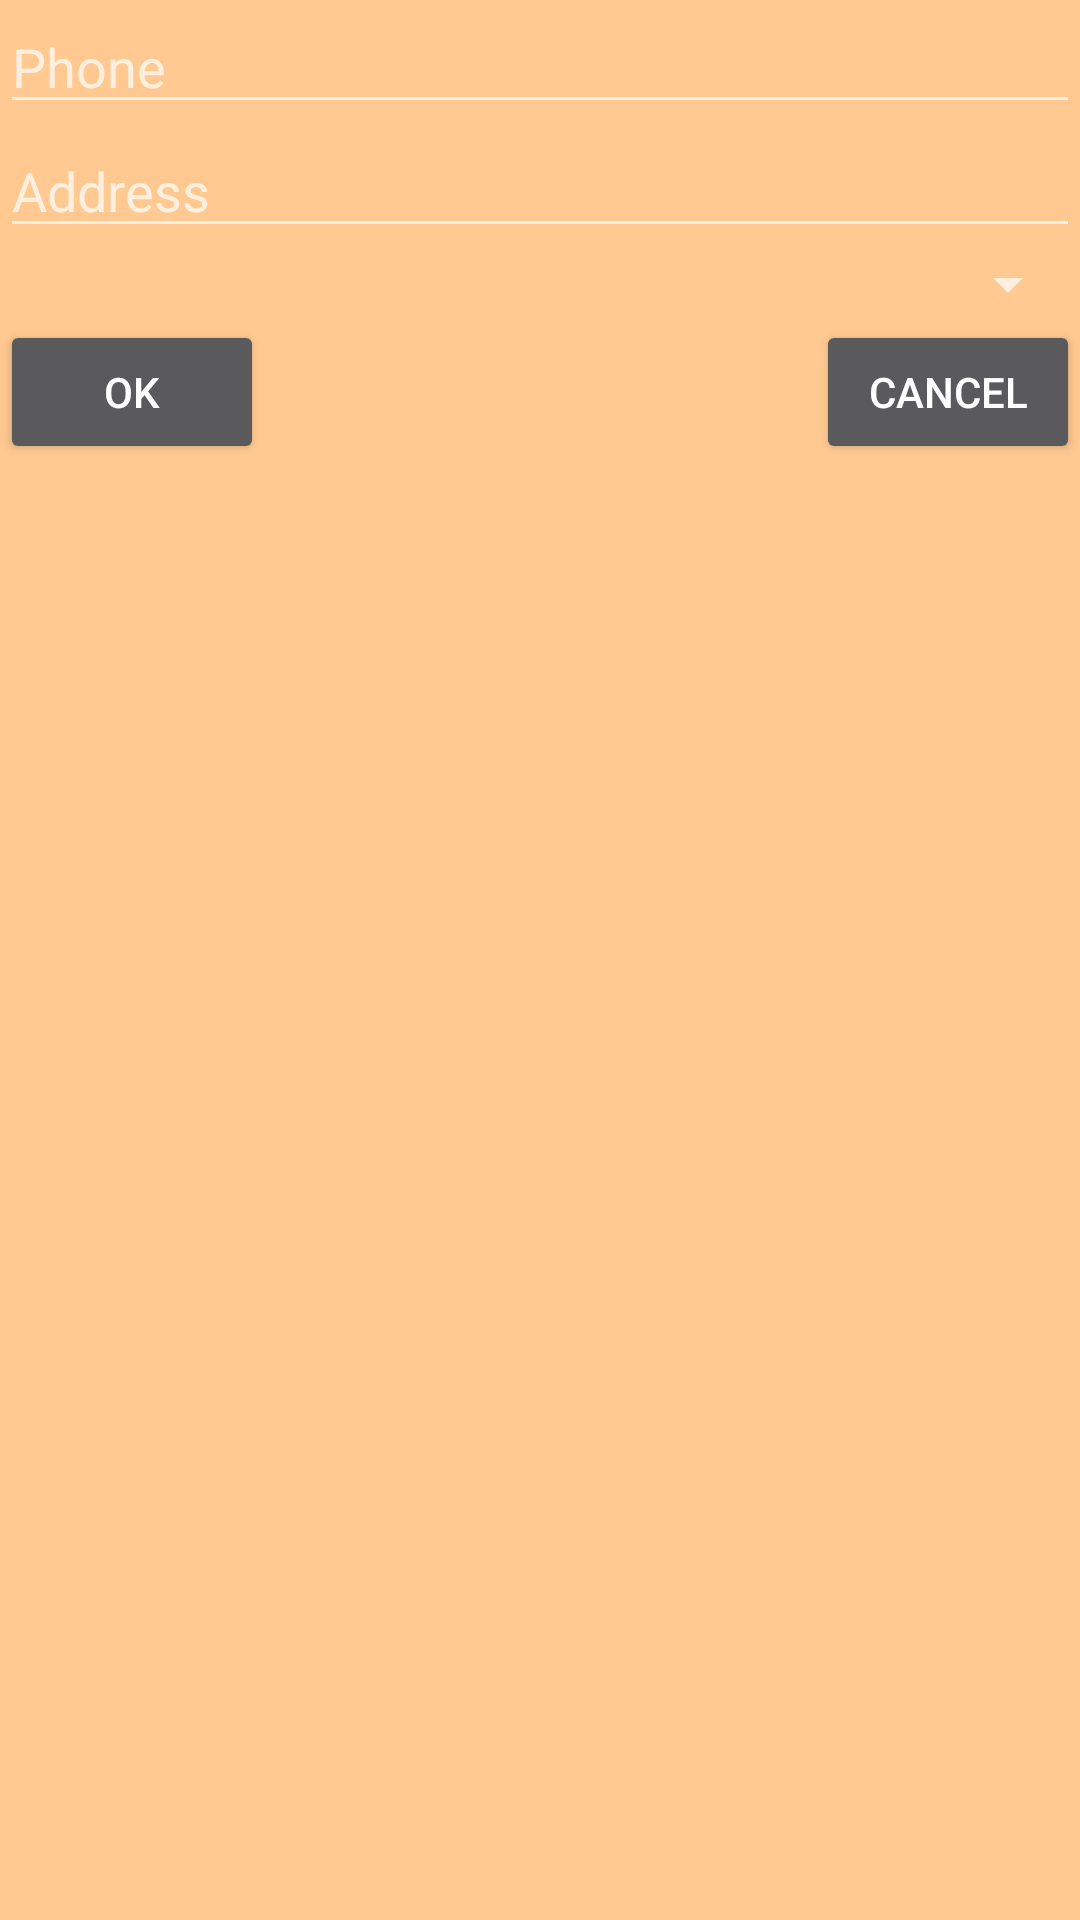

The Android layout XML behind this screen, and the referenced resources:
<!-- AndroidManifest.xml: application theme AppTheme -->
<!-- res/layout/dialog_basket.xml -->
<RelativeLayout xmlns:android="http://schemas.android.com/apk/res/android"
    android:layout_width="fill_parent"
    android:layout_height="fill_parent" >




    <Button
        android:id="@+id/dialogOK"
        android:layout_width="wrap_content"
        android:layout_height="wrap_content"
        android:text=" Ok "
        android:layout_below="@+id/payment"
        android:layout_alignParentStart="true" />
    <Button
        android:id="@+id/dialogCancel"
        android:layout_width="wrap_content"
        android:layout_height="wrap_content"
        android:text="Cancel"
        android:layout_below="@+id/payment"
        android:layout_alignParentEnd="true" />

    <Spinner
        android:layout_width="wrap_content"
        android:layout_height="wrap_content"
        android:id="@+id/payment"
        android:spinnerMode="dialog"
        android:layout_below="@+id/editAddress"
        android:layout_alignStart="@+id/dialogOK"
        android:layout_alignEnd="@+id/dialogCancel" />

    <EditText
        android:layout_width="wrap_content"
        android:layout_height="wrap_content"
        android:id="@+id/editPhone"
        android:hint="Phone"
        android:layout_alignParentTop="true"
        android:layout_alignParentStart="true"
        android:layout_alignParentEnd="true" />

    <EditText
        android:layout_width="wrap_content"
        android:layout_height="wrap_content"
        android:inputType="textMultiLine"
        android:ems="10"
        android:id="@+id/editAddress"
        android:layout_below="@+id/editPhone"
        android:hint="Address"
        android:layout_alignParentStart="true"
        android:layout_alignParentEnd="true" />


</RelativeLayout>
<!-- resources referenced by this layout -->
<resources>
  <style name="AppTheme" parent="android:Theme.Material">
          
          <item name="android:colorPrimary">@color/colorPrimary</item>
          <item name="android:colorPrimaryDark">@color/colorPrimaryDark</item>
          <item name="android:colorAccent">@color/colorAccent</item>
          <item name="android:windowBackground">@color/windowBackground</item>
          <item name="android:textColorPrimary">@color/textColorPrimary</item>
          <item name="android:navigationBarColor">@color/navigationBarColor</item>
      </style>
  <color name="colorPrimary">#D84315</color>
  <color name="colorPrimaryDark">#862000</color>
  <color name="colorAccent">#E53935</color>
  <color name="windowBackground">#FFC991</color>
  <color name="textColorPrimary">#ffffff</color>
  <color name="navigationBarColor">#862000</color>
</resources>
